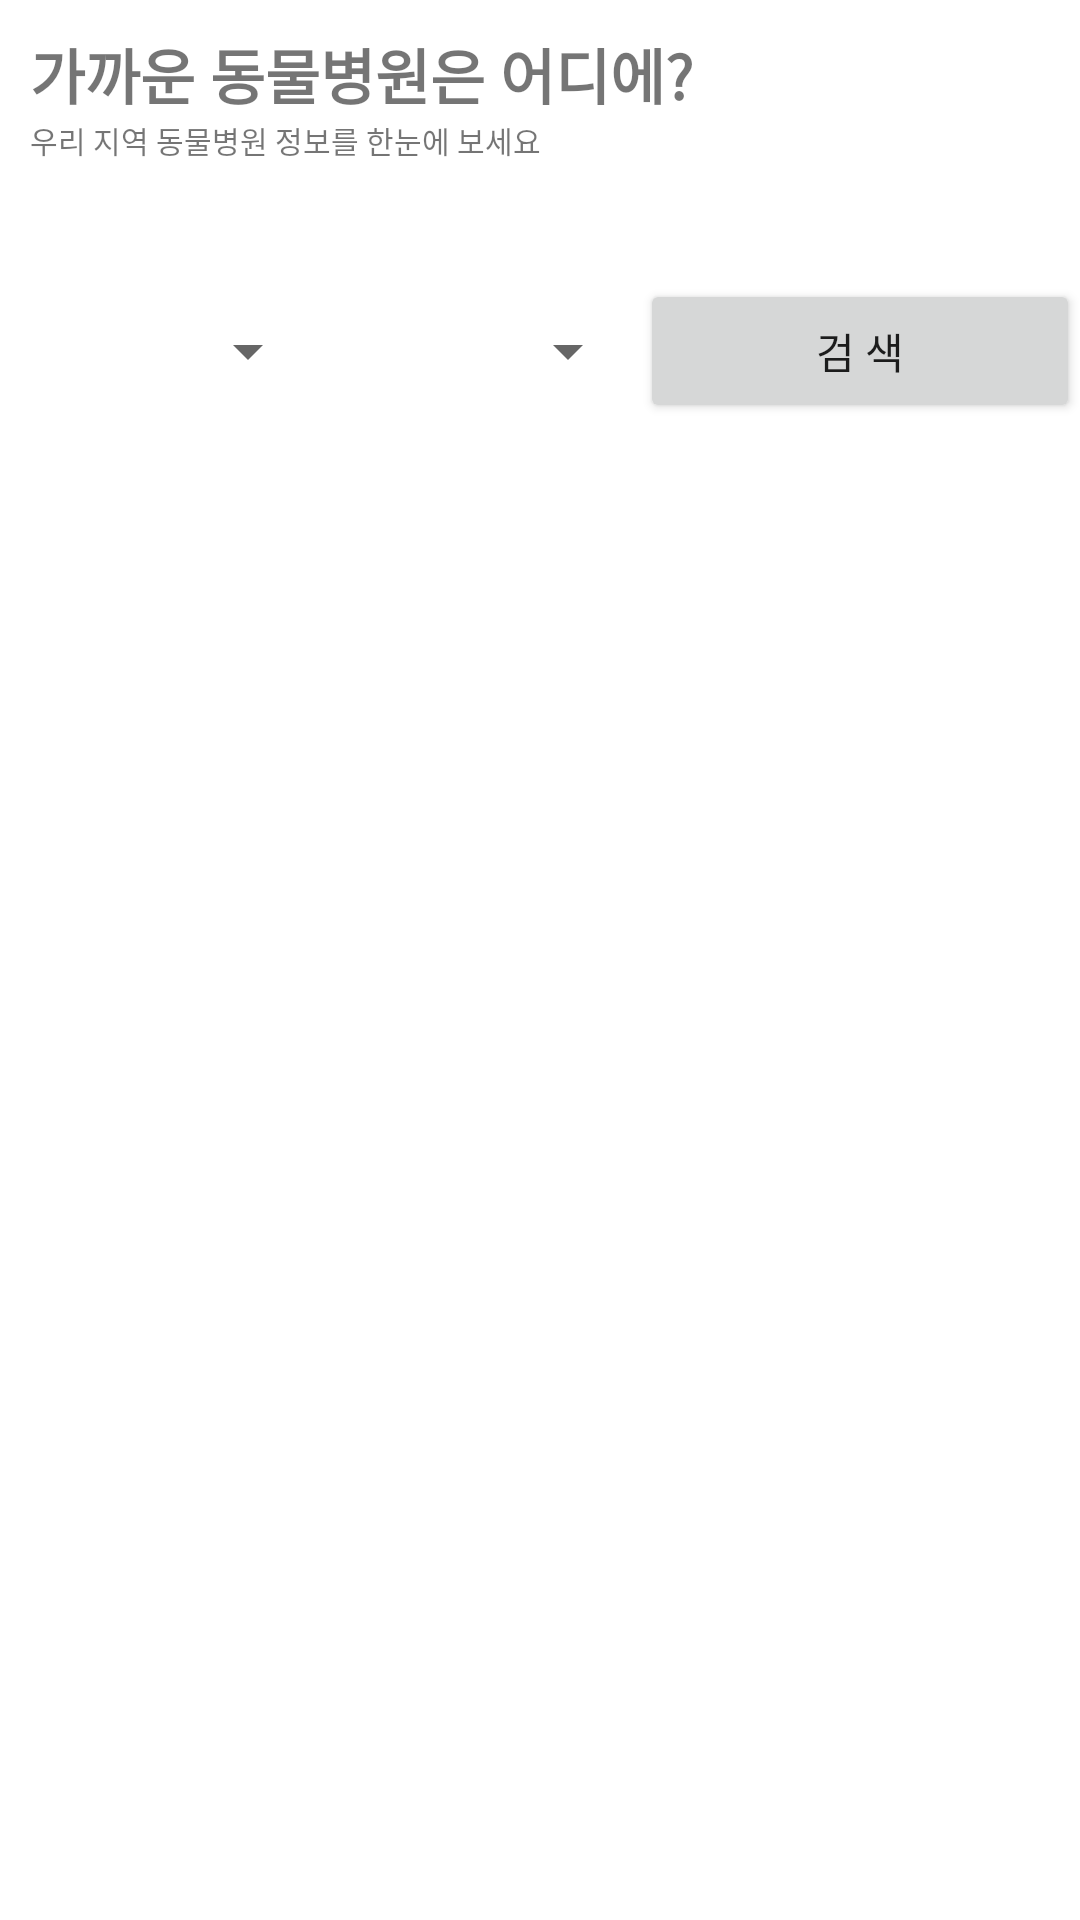

This screen was rendered from an Android layout file. Write that file and the resources it references.
<!-- AndroidManifest.xml: application theme Theme.MyApp -->
<!-- res/layout/activity_hos_fragment.xml -->
<?xml version="1.0" encoding="utf-8"?>
<LinearLayout xmlns:android="http://schemas.android.com/apk/res/android"
    xmlns:app="http://schemas.android.com/apk/res-auto"
    xmlns:tools="http://schemas.android.com/tools"
    android:layout_width="match_parent"
    android:layout_height="match_parent"
    android:orientation="vertical"
    tools:context=".MainActivity">

    <LinearLayout
        android:layout_width="match_parent"
        android:layout_height="wrap_content"
        android:orientation="vertical"
        android:padding="10dp">

        <TextView
            android:layout_width="wrap_content"
            android:layout_height="wrap_content"
            android:text="가까운 동물병원은 어디에?"
            android:textSize="20dp"
            android:textStyle="bold" />

        <LinearLayout
            android:layout_width="match_parent"
            android:layout_height="wrap_content"
            android:orientation="horizontal">

            <TextView
                android:layout_width="wrap_content"
                android:layout_height="wrap_content"
                android:text="우리 지역 동물병원 정보를 한눈에 보세요"
                android:textSize="10dp" />
        </LinearLayout>


    </LinearLayout>

    <TextView
        android:layout_width="match_parent"
        android:layout_height="wrap_content"
        android:layout_margin="5dp" />

    <LinearLayout
        android:layout_width="match_parent"
        android:layout_height="wrap_content"
        android:orientation="horizontal">

        <Spinner
            android:id="@+id/spin_city"
            android:layout_width="wrap_content"
            android:layout_height="wrap_content"
            android:layout_centerHorizontal="true"
            android:layout_weight="1"
            android:layout_gravity="center" />

        <Spinner
            android:id="@+id/spin_sigungu"
            android:layout_width="wrap_content"
            android:layout_height="wrap_content"
            android:layout_centerHorizontal="true"
            android:layout_weight="1"
            android:layout_gravity="center" />

        <Button
            android:id="@+id/btn_hospital"
            android:layout_width="wrap_content"
            android:layout_height="wrap_content"
            android:layout_weight="1"
            android:text="검 색" />


    </LinearLayout>


    <ScrollView
        android:id="@+id/scrollview"
        android:layout_width="match_parent"
        android:layout_height="match_parent"
        android:layout_weight="1">

        <androidx.recyclerview.widget.RecyclerView
            android:id="@+id/recyclerview"
            android:layout_width="match_parent"
            android:layout_height="wrap_content" />

    </ScrollView>

</LinearLayout>
<!-- resources referenced by this layout -->
<resources>
  <style name="Theme.MyApp" parent="Theme.MaterialComponents.DayNight.NoActionBar">
          
          <item name="colorPrimary">@color/beige</item>
          <item name="colorPrimaryVariant">@color/beige</item>
          <item name="colorOnPrimary">@color/white</item>
          
          <item name="colorSecondary">@color/teal_200</item>
          <item name="colorSecondaryVariant">@color/teal_700</item>
          <item name="colorOnSecondary">@color/black</item>
          
          <item name="android:statusBarColor" tools:targetApi="l">?attr/colorPrimaryVariant</item>
          
      </style>
  <color name="beige">#C3B2A2</color>
  <color name="white">#FFFFFFFF</color>
  <color name="teal_200">#FF03DAC5</color>
  <color name="teal_700">#FF018786</color>
  <color name="black">#FF000000</color>
</resources>
